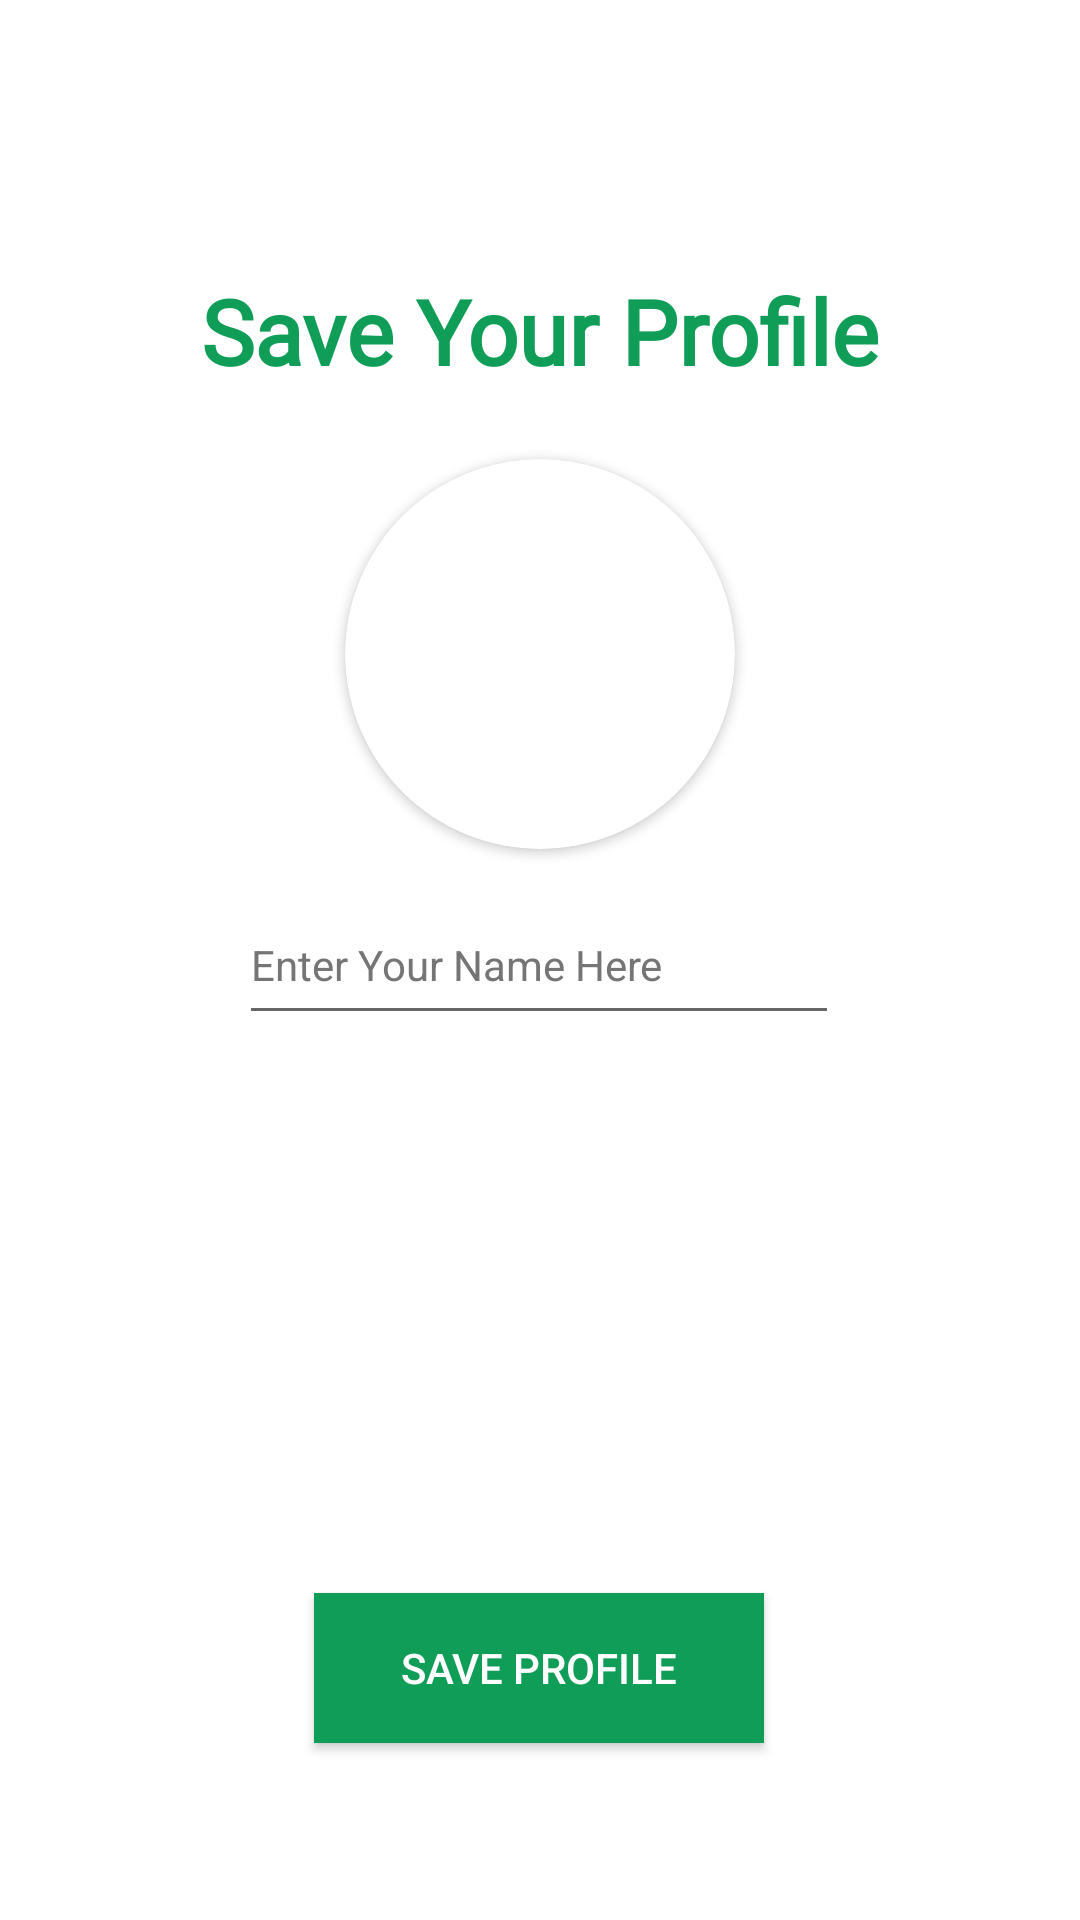

The Android layout XML behind this screen, and the referenced resources:
<!-- AndroidManifest.xml: application theme Theme.ATCheck -->
<!-- res/layout/activity_set_profile.xml -->
<?xml version="1.0" encoding="utf-8"?>
<androidx.constraintlayout.widget.ConstraintLayout
    xmlns:android="http://schemas.android.com/apk/res/android"
    xmlns:app="http://schemas.android.com/apk/res-auto"
    xmlns:tools="http://schemas.android.com/tools"
    android:layout_width="match_parent"
    android:layout_height="match_parent"
    android:background="@color/white"
    tools:context=".SetProfileActivity">

    <TextView
        android:id="@+id/textView"
        android:layout_width="wrap_content"
        android:layout_height="wrap_content"
        android:layout_above="@+id/get_user_image"
        android:layout_centerHorizontal="true"
        android:fontFamily="@font/raleway"
        android:text="@string/save_your_profile"
        android:textColor="#0F9D58"
        android:textSize="30sp"
        android:textStyle="bold"
        app:layout_constraintBottom_toBottomOf="parent"
        app:layout_constraintEnd_toEndOf="parent"
        app:layout_constraintStart_toStartOf="parent"
        app:layout_constraintTop_toTopOf="parent"
        app:layout_constraintVertical_bias="0.15" />

    <androidx.cardview.widget.CardView
        android:id="@+id/get_user_image"
        android:layout_width="130dp"
        android:layout_height="130dp"
        android:layout_above="@+id/get_user_name"
        android:layout_centerHorizontal="true"
        app:cardCornerRadius="130dp"
        app:layout_constraintBottom_toBottomOf="parent"
        app:layout_constraintEnd_toEndOf="parent"
        app:layout_constraintStart_toStartOf="parent"
        app:layout_constraintTop_toTopOf="parent"
        app:layout_constraintVertical_bias="0.3">

        <ImageView
            android:id="@+id/get_user_image_in_image_view"
            android:layout_width="match_parent"
            android:layout_height="match_parent"
            android:contentDescription="@string/app_name"
            android:scaleType="centerCrop"
            android:src="@drawable/defaultprofile"
            tools:ignore="ImageContrastCheck" />
    </androidx.cardview.widget.CardView>


    <EditText
        android:id="@+id/get_user_name"
        android:layout_width="200dp"
        android:layout_height="50dp"
        android:layout_centerInParent="true"
        android:autofillHints=""
        android:textSize="14sp"
        android:hint="@string/enter_your_name_here"
        android:inputType="textCapWords"
        android:textColorHint="#757575"
        app:layout_constraintBottom_toBottomOf="parent"
        app:layout_constraintEnd_toEndOf="parent"
        app:layout_constraintHorizontal_bias="0.497"
        app:layout_constraintStart_toStartOf="parent"
        app:layout_constraintTop_toTopOf="parent" />


    <android.widget.Button
        android:id="@+id/saveProfile"
        android:layout_width="150dp"
        android:layout_height="50dp"
        android:layout_below="@id/get_user_name"
        android:layout_centerHorizontal="true"
        android:background="#0F9D58"
        android:text="@string/save_profile"
        android:textColor="@color/white"
        app:layout_constraintBottom_toBottomOf="parent"
        app:layout_constraintEnd_toEndOf="parent"
        app:layout_constraintHorizontal_bias="0.498"
        app:layout_constraintStart_toStartOf="parent"
        app:layout_constraintTop_toTopOf="parent"
        app:layout_constraintVertical_bias="0.9" />

    <ProgressBar
        android:id="@+id/progressbarofsetProfile"
        android:layout_width="wrap_content"
        android:layout_height="wrap_content"
        android:layout_below="@id/saveProfile"
        android:layout_centerHorizontal="true"
        android:visibility="invisible"
        app:layout_constraintBottom_toBottomOf="parent"
        app:layout_constraintEnd_toEndOf="parent"
        app:layout_constraintHorizontal_bias="0.498"
        app:layout_constraintStart_toStartOf="parent"
        app:layout_constraintTop_toTopOf="parent"
        app:layout_constraintVertical_bias="1.0" />


</androidx.constraintlayout.widget.ConstraintLayout>
<!-- resources referenced by this layout -->
<resources>
  <string name="app_name">T Feedback App</string>
  <string name="enter_your_name_here">Enter Your Name Here</string>
  <string name="save_profile">Save Profile</string>
  <string name="save_your_profile">Save Your Profile</string>
  <style name="Theme.ATCheck" parent="Theme.MaterialComponents.DayNight.NoActionBar">
          
          <item name="colorPrimary">@color/purple_500</item>
          <item name="colorPrimaryVariant">#0F9D58</item>
          <item name="colorOnPrimary">@color/white</item>
          
          <item name="colorSecondary">@color/teal_200</item>
          <item name="colorSecondaryVariant">@color/teal_700</item>
          <item name="colorOnSecondary">@color/black</item>
          
          <item name="android:statusBarColor" tools:targetApi="l">?attr/colorPrimaryVariant</item>
          
      </style>
  <!-- not gathered from this repository: default colours our renderer supplied (Android Studio template values) -->
  <color name="purple_500">#FF6200EE</color>
  <color name="teal_200">#FF03DAC5</color>
  <color name="teal_700">#FF018786</color>
  <color name="black">#FF000000</color>
  <color name="white">#FFFFFFFF</color>
</resources>
